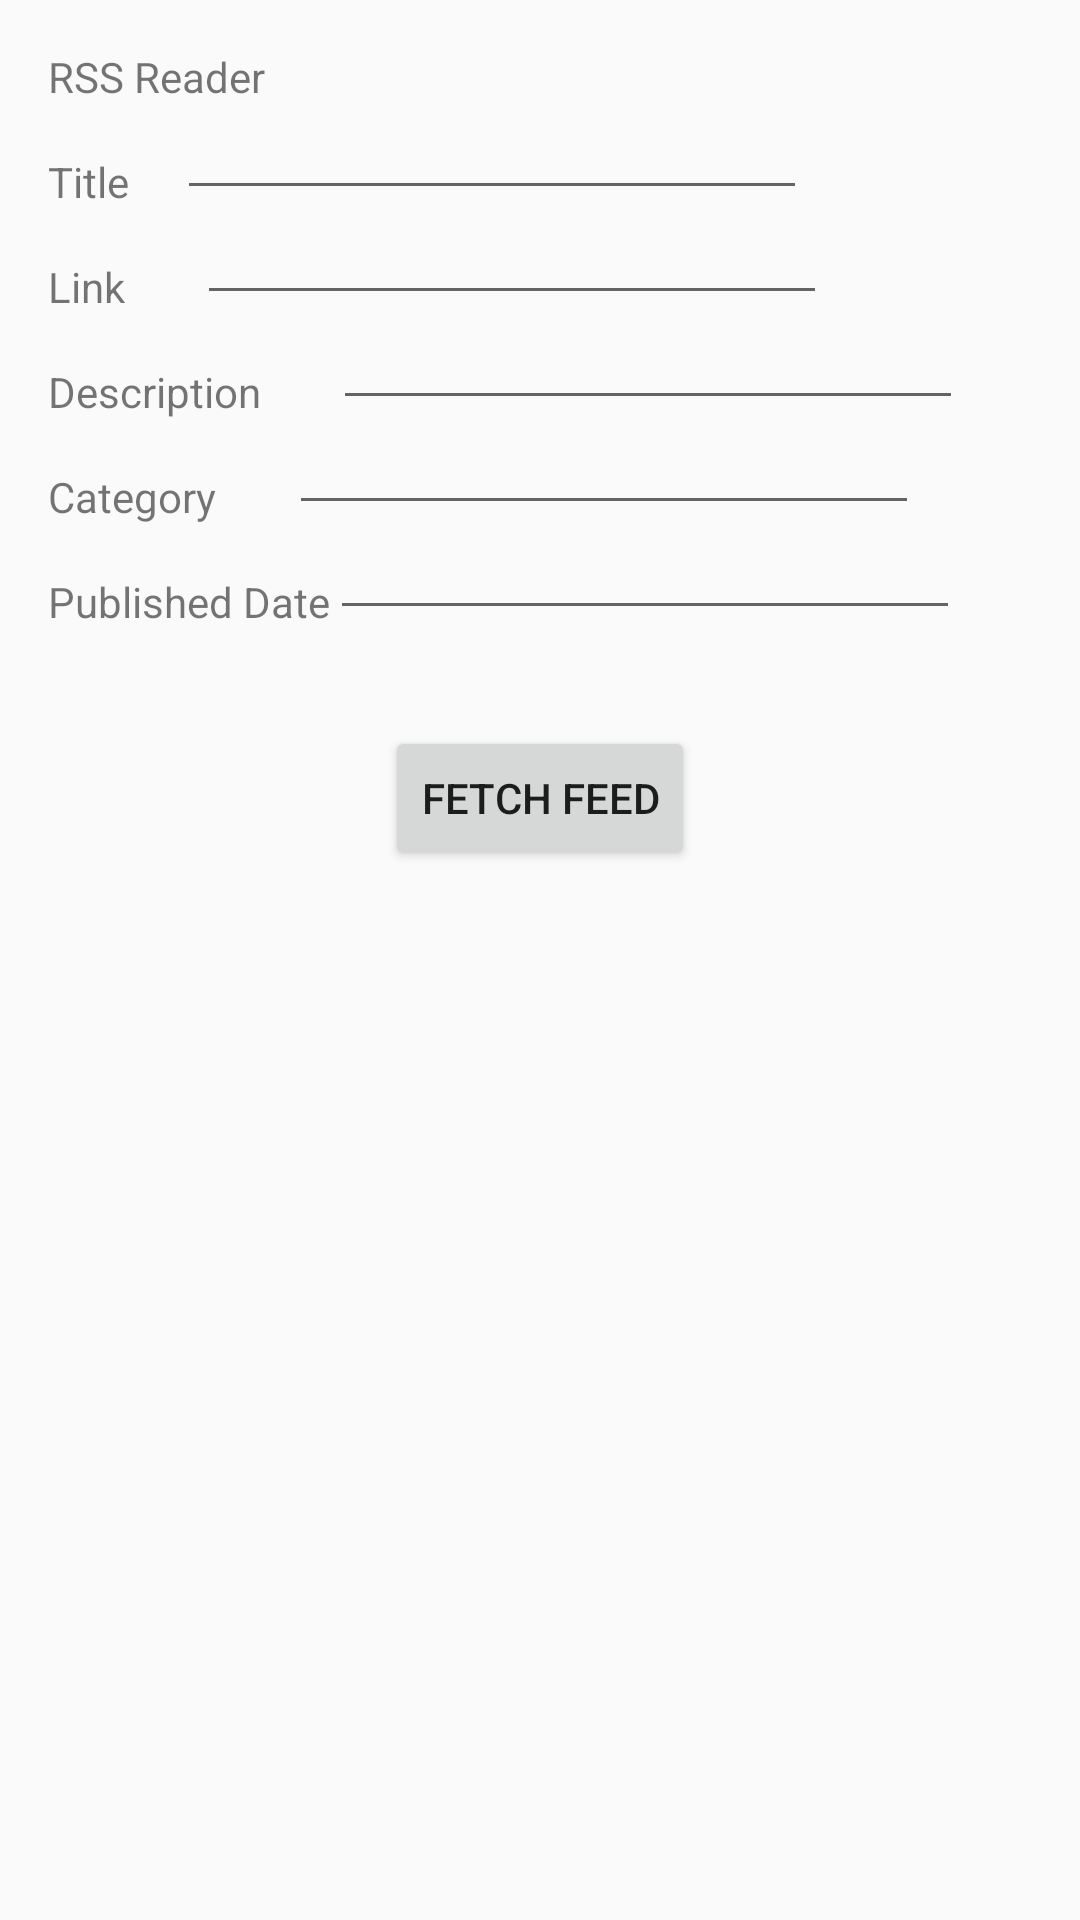

Android layout source for this screen:
<!-- AndroidManifest.xml: application theme AppTheme -->
<!-- res/layout/my_activity.xml -->
<RelativeLayout xmlns:android="http://schemas.android.com/apk/res/android"
                xmlns:tools="http://schemas.android.com/tools"
                android:layout_width="match_parent"
                android:layout_height="match_parent"
                android:padding="16dp"
                tools:context=".MainActivity">

    <TextView
        android:id="@+id/textView1"
        android:layout_width="wrap_content"
        android:layout_height="wrap_content"
        android:gravity="center"
        android:paddingBottom="16dp"
        android:text="RSS Reader"/>


    <TextView
        android:id="@+id/title"
        android:layout_width="wrap_content"
        android:layout_height="wrap_content"
        android:layout_below="@id/textView1"
        android:text="Title"/>

    <EditText
        android:id="@+id/title_input"
        android:layout_width="wrap_content"
        android:layout_height="wrap_content"
        android:layout_marginLeft="16dp"
        android:layout_toRightOf="@id/title"
        android:layout_alignBottom="@id/title"
        android:ems="10"
        android:gravity="right"/>

    <TextView
        android:id="@+id/link"
        android:layout_marginRight="24dp"
        android:layout_width="wrap_content"
        android:layout_height="wrap_content"
        android:layout_below="@id/title"
        android:paddingTop="16dp"
        android:text="Link"/>

    <EditText
        android:id="@+id/link_input"
        android:layout_width="wrap_content"
        android:layout_height="wrap_content"
        android:layout_alignBottom="@id/link"
        android:layout_toRightOf="@id/link"
        android:ems="10"/>

    <TextView
        android:id="@+id/description"
        android:layout_width="wrap_content"
        android:layout_height="wrap_content"
        android:layout_below="@id/link"
        android:paddingTop="16dp"
        android:layout_marginRight="24dp"
        android:text="Description"/>

    <EditText
        android:id="@+id/description_input"
        android:layout_width="wrap_content"
        android:layout_height="wrap_content"
        android:layout_alignBottom="@id/description"
        android:layout_toRightOf="@id/description"
        android:ems="10"/>

    <TextView
        android:id="@+id/category"
        android:layout_width="wrap_content"
        android:layout_height="wrap_content"
        android:layout_below="@id/description"
        android:layout_marginRight="24dp"
        android:paddingTop="16dp"
        android:text="Category"/>

    <EditText
        android:id="@+id/category_input"
        android:layout_width="wrap_content"
        android:layout_height="wrap_content"
        android:layout_alignBottom="@id/category"
        android:layout_toRightOf="@id/category"
        android:ems="10"/>


    <TextView
        android:id="@+id/pub_date"
        android:layout_width="wrap_content"
        android:layout_height="wrap_content"
        android:layout_below="@id/category"
        android:paddingTop="16dp"
        android:text="Published Date"/>

    <EditText
        android:id="@+id/pub_date_input"
        android:layout_width="wrap_content"
        android:layout_height="wrap_content"
        android:layout_toRightOf="@id/pub_date"
        android:layout_alignBottom="@id/pub_date"
        android:ems="10"/>


    <Button
        android:layout_marginTop="32dp"
        android:layout_centerHorizontal="true"
        android:text="Fetch feed"
        android:layout_below="@id/pub_date_input"
        android:id="@+id/fetch_feed"
        android:layout_width="wrap_content"
        android:layout_height="wrap_content"/>




</RelativeLayout>
<!-- resources referenced by this layout -->
<resources>
  <style name="AppTheme" parent="Theme.AppCompat.Light.NoActionBar">
          <item name="colorPrimary">@color/blue_500</item>
          <item name="colorPrimaryDark">@color/blue_900</item>
          <item name="colorAccent">@color/blue_300</item>
          <item name="toolbarStyle">@style/toolbarStyle</item>
          <item name="drawerArrowStyle">@style/DrawerArrowStyle</item>
          <item name="android:spinnerItemStyle">@style/SpinnerItemStyle</item>
      </style>
  <color name="blue_500">#2196F3</color>
  <color name="blue_900">#0D47A1</color>
  <color name="blue_300">#64B5F6</color>
  <style name="toolbarStyle" parent="Widget.AppCompat.Toolbar">
      </style>
  <style name="DrawerArrowStyle" parent="Widget.AppCompat.DrawerArrowToggle">
          <item name="spinBars">true</item>
          <item name="color">@android:color/white</item>
      </style>
  <style name="SpinnerItemStyle" parent="Widget.AppCompat.Spinner">
          <item name="android:gravity">center</item>
      </style>
</resources>
